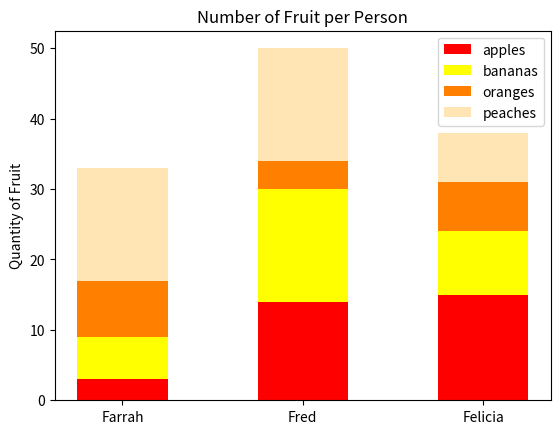

Python code for this plot:
#!/usr/bin/env python3
import numpy as np
import matplotlib.pyplot as plt

np.random.seed(5)
fruit = np.random.randint(0, 20, (4,3))

labels = ['Farrah', 'Fred', 'Felicia']
barWidth = 0.5
fig, ax = plt.subplots()
for i in range(len(fruit)):
        ax.bar(labels, fruit[i], barWidth, label='apples' if i == 0 else 'bananas' if i == 1 else 'oranges' if i == 2 else 'peaches',color='red' if i == 0 else 'yellow' if i == 1 else '#ff8000' if i == 2 else '#ffe5b4', bottom=np.sum(fruit[:i], axis=0))
        ax.set_ylabel('Quantity of Fruit')
        ax.set_title('Number of Fruit per Person')
        ax.legend()
